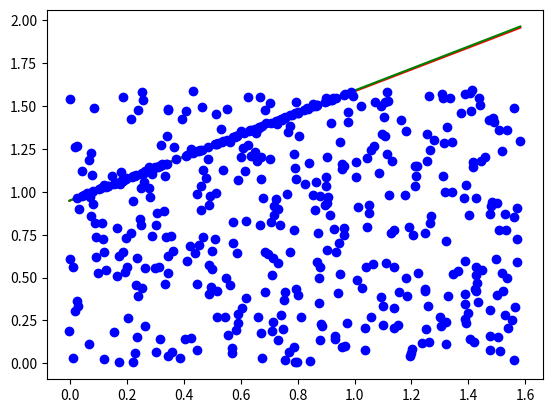

The script that saved this image:
import matplotlib.pyplot as plt
import numpy as np
import random

LINE = 0
CIRCLE = 1
MODEL_TYPES = [LINE, CIRCLE]
ALLOWED_NOISE = 0.002


def noisy_line_data(n_pts, p_line_pts, model_noise):
    """
    :return:
        X - data points (2d np array)
        model - dict of gt model params: 'm', 'n'. s.t. y = mx + n
    """
    # --
    n_line_pts = int(n_pts * p_line_pts)
    n_noise_pts = n_pts - n_line_pts
    # --
    X = np.zeros((n_pts, 2), float)
    # random model:
    model = {'n': np.random.random(), 'm': np.random.random()}
    # generate model points:
    X[:n_line_pts, 0] = np.random.random(n_line_pts)
    X[:n_line_pts, 1] = model['m'] * X[:n_line_pts, 0] + model['n']
    X[:n_line_pts, 1] += model_noise * np.random.randn(n_line_pts)
    # generate noise points:
    mn = np.min(X[:n_line_pts]) - 10 * model_noise
    mx = np.max(X[:n_line_pts]) + 10 * model_noise
    X[n_line_pts:, :] = np.random.random((n_noise_pts, 2)) * (mx - mn) - mn
    # np.random.shuffle(X)
    return X, model


def calc_model_error(data, model, params):
    pass


def distance(pt_0, pt_1, pt_x):
    return np.linalg.norm(np.cross(pt_1 - pt_0, pt_0 - pt_x)) / np.linalg.norm(pt_1 - pt_0)


def fit_line_to_data(data, n_iter, max_noise, sufficient_ratio):

    best_ratio = 0
    best_params = [0,0]
    iteration = 0

    while iteration < n_iter and best_ratio < sufficient_ratio:
        # pick two random points
        indexes = random.sample(range(len(data)), 2)
        pt_0 = data[int(indexes[0])]
        pt_1 = data[int(indexes[1])]
        m = (pt_0[1] - pt_1[1]) / (pt_0[0] - pt_1[0])
        n = pt_0[1] - m * pt_0[0]

        inliners = []

        for pt in data:
            if distance(pt_0, pt_1, pt) < max_noise:
                inliners.append(pt)

        inliners_ratio = len(inliners) / len(data)
        if inliners_ratio > best_ratio:
            best_ratio = inliners_ratio
            best_params = [m, n]

        # calc_model_error(data, LINE, [m, n])
        iteration += 1


    print('Number of iterations: ' + str(iteration))
    print('Inliners ratio: ' + str(best_ratio))
    print("Model params: m = {}, n = {}".format(best_params[0], best_params[1]))
    return best_params


def fit_model_to_data(data, model_type, n_iter, max_noise, sufficient_ratio):
    assert(model_type in MODEL_TYPES)

    params = []
    if model_type == LINE:
        params = fit_line_to_data(data, n_iter, max_noise, sufficient_ratio)
    else:
        print('To be implemented')

    return params


if __name__ == '__main__':

    MODEL_RATIO = 0.2
    X, model = noisy_line_data(500, MODEL_RATIO, ALLOWED_NOISE)
    print('Actual model: m = {}, n = {}'.format(model['m'], model['n']))
    params = fit_model_to_data(data = X, model_type = LINE, n_iter = 40,
                               max_noise=ALLOWED_NOISE*2, sufficient_ratio = MODEL_RATIO*0.8)
    min_x = np.min(X[:,0])
    min_y = min_x * params[0] + params[1]
    max_x = np.max(X[:,0])
    max_y = max_x * params[0] + params[1]
    plt.plot([min_x, max_x], [min_y, max_y], 'r')

    min_gt_y = min_x * model['m'] + model['n']
    max_gt_y = max_x * model['m'] + model['n']
    plt.plot([min_x, max_x], [min_gt_y, max_gt_y], 'g')

    plt.plot(X[:,0], X[:,1], 'bo')
    plt.show()
